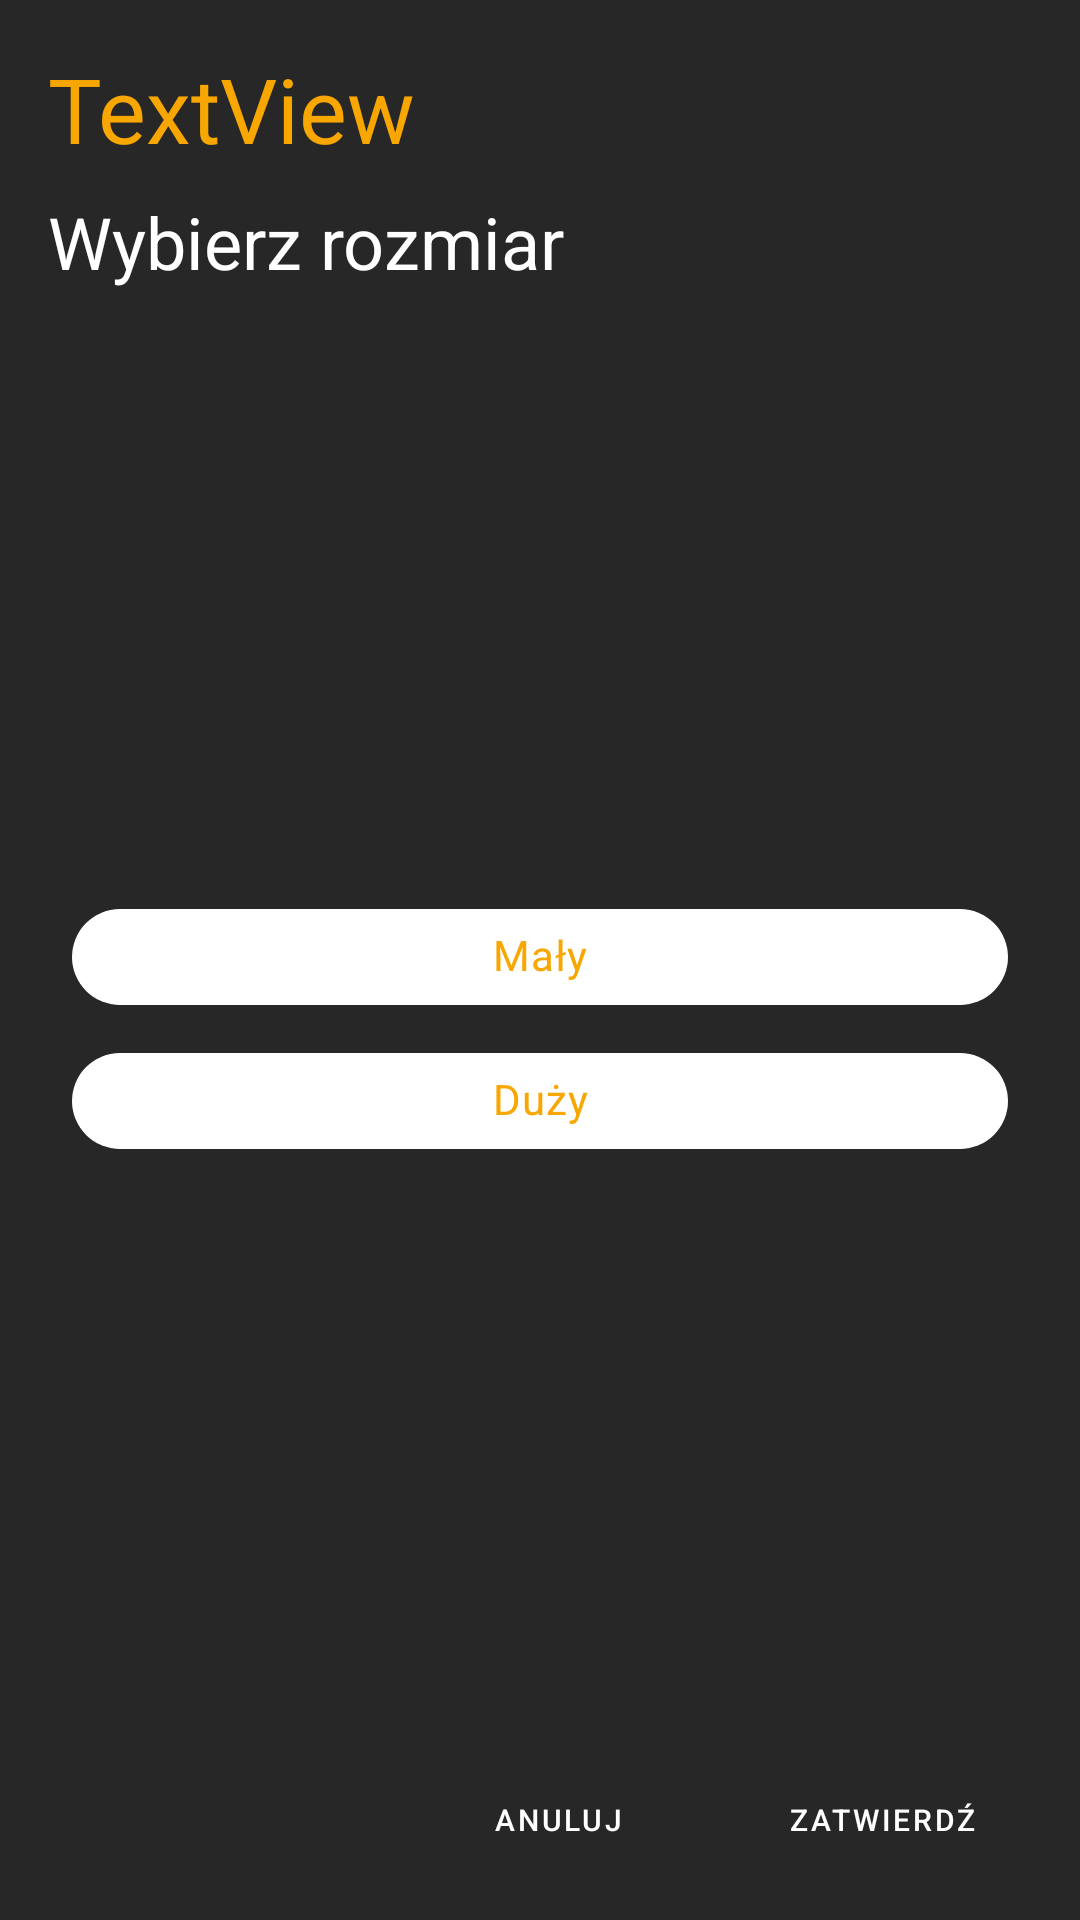

The Android layout XML behind this screen, and the referenced resources:
<!-- AndroidManifest.xml: application theme SplashScreenStyle -->
<!-- res/layout/pasta_order_dialog.xml -->
<?xml version="1.0" encoding="utf-8"?>
<androidx.constraintlayout.widget.ConstraintLayout xmlns:android="http://schemas.android.com/apk/res/android"
    xmlns:app="http://schemas.android.com/apk/res-auto"
    xmlns:tools="http://schemas.android.com/tools"
    android:layout_width="match_parent"
    android:layout_height="wrap_content"
    android:background="@color/blacky">

    <TextView
        android:id="@+id/textView19"
        android:layout_width="wrap_content"
        android:layout_height="wrap_content"
        android:layout_marginTop="8dp"
        android:text="Wybierz rozmiar"
        android:textColor="@color/white"
        android:textSize="24sp"
        app:layout_constraintStart_toStartOf="@+id/tvPastaName"
        app:layout_constraintTop_toBottomOf="@+id/tvPastaName" />

    <com.google.android.material.chip.ChipGroup
        android:id="@+id/cgPastaType"
        android:layout_width="0dp"
        android:layout_height="wrap_content"
        android:layout_marginStart="24dp"
        android:layout_marginTop="16dp"
        android:layout_marginEnd="24dp"
        android:layout_marginBottom="16dp"
        app:layout_constraintBottom_toTopOf="@+id/btnCancelPasta"
        app:layout_constraintEnd_toEndOf="parent"
        app:layout_constraintStart_toStartOf="parent"
        app:layout_constraintTop_toBottomOf="@+id/textView19"
        app:singleSelection="true">

        <com.google.android.material.chip.Chip
            android:id="@+id/pastaSmall"
            style="@style/CustomChipStyle"
            android:layout_width="match_parent"
            android:layout_height="wrap_content"
            android:text="Mały"
            android:textAlignment="center" />

        <com.google.android.material.chip.Chip
            android:id="@+id/pastaBig"
            style="@style/CustomChipStyle"
            android:layout_width="match_parent"
            android:layout_height="wrap_content"
            android:text="Duży"
            android:textAlignment="center" />
    </com.google.android.material.chip.ChipGroup>

    <com.google.android.material.button.MaterialButton
        android:id="@+id/btnAddPastaToCart"
        android:layout_width="100dp"
        android:layout_height="35dp"
        android:layout_marginTop="16dp"
        android:layout_marginEnd="16dp"
        android:layout_marginBottom="16dp"
        android:background="@drawable/rounded_background"
        android:text="Zatwierdź"
        android:textSize="10sp"
        app:backgroundTint="@color/red"
        app:layout_constraintBottom_toBottomOf="parent"
        app:layout_constraintEnd_toEndOf="parent"
        app:layout_constraintTop_toBottomOf="@+id/cgBurgerType" />

    <com.google.android.material.button.MaterialButton
        android:id="@+id/btnCancelPasta"
        android:layout_width="100dp"
        android:layout_height="35dp"
        android:layout_marginEnd="8dp"
        android:background="@drawable/rounded_background"
        android:text="Anuluj"
        android:textSize="10sp"
        app:backgroundTint="@color/red"
        app:layout_constraintBottom_toBottomOf="@+id/btnAddPastaToCart"
        app:layout_constraintEnd_toStartOf="@+id/btnAddPastaToCart"
        app:layout_constraintTop_toTopOf="@+id/btnAddPastaToCart" />

    <TextView
        android:id="@+id/tvPastaName"
        android:layout_width="wrap_content"
        android:layout_height="wrap_content"
        android:layout_marginStart="16dp"
        android:layout_marginTop="16dp"
        android:text="TextView"
        android:textColor="@color/gold"
        android:textSize="30sp"
        app:layout_constraintStart_toStartOf="parent"
        app:layout_constraintTop_toTopOf="parent" />
</androidx.constraintlayout.widget.ConstraintLayout>
<!-- resources referenced by this layout -->
<resources>
  <color name="blacky">#272727</color>
  <color name="gold">#f8a600</color>
  <color name="red">#be1522</color>
  <color name="white">#FFFFFFFF</color>
  <style name="CustomChipStyle" parent="Widget.MaterialComponents.Chip.Filter">
          <item name="chipBackgroundColor">@color/chip_background</item>
          <item name="checkedIcon">@null</item>
          <item name="android:textColor">@color/gold</item>
      </style>
  <style name="SplashScreenStyle" parent="Theme.MaterialComponents.DayNight.NoActionBar">
          <item name="android:windowBackground">@drawable/splash</item>
          <item name="android:windowTranslucentStatus">true</item>
          <item name="android:windowTranslucentNavigation">true</item>
      </style>
  <!-- drawable splash: png bitmap (drawable, 6913 bytes) -->
</resources>
